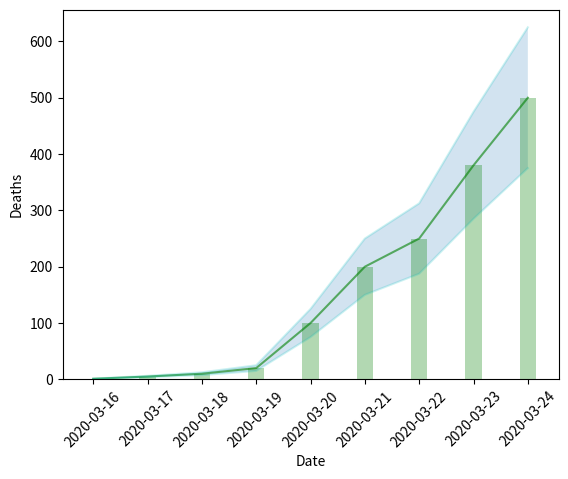

Write Python code to recreate this figure.
from os.path import join, exists
import sys
import numpy as np

import matplotlib.pyplot as plt
import seaborn as sns
import pandas as pd
import numpy as np
import matplotlib.pyplot as plt
import numpy as np


def plot_forecasts(data_country):
    y1_upper = np.asarray(df['deaths'] * 1.25)
    y1_lower = np.asarray(df['deaths'] * 0.75)
    fig = plt.figure()
    ax = fig.add_subplot(111)

    ax.plot(data_country['time'],data_country['deaths'],'-g', alpha=0.6)  # solid green
    ax.plot(data_country['time'],y1_lower,'-c', alpha=0.2)
    ax.plot(data_country['time'],y1_upper,'-c', alpha=0.2)
    ax.fill_between(data_country['time'], y1_lower, y1_upper, alpha=0.2)
    plt.setp(ax.xaxis.get_majorticklabels(), rotation=45)

    ax.bar(data_country['time'],data_country['deaths'],color='g',width=0.3,alpha=0.3)
    ax.set_ylabel("Deaths")
    ax.set_xlabel("Date")

    plt.show()


# fill with dumb data
dates = ['2020-03-16', '2020-03-17', '2020-03-18',
         '2020-03-19', '2020-03-20', '2020-03-21',
         '2020-03-22', '2020-03-23', '2020-03-24']

deaths = [1, 5, 10, 20, 100, 200, 250, 380, 500]
data_country = {'time':	dates,
                'deaths': deaths}

df = pd.DataFrame(data=data_country)
plot_forecasts(df)